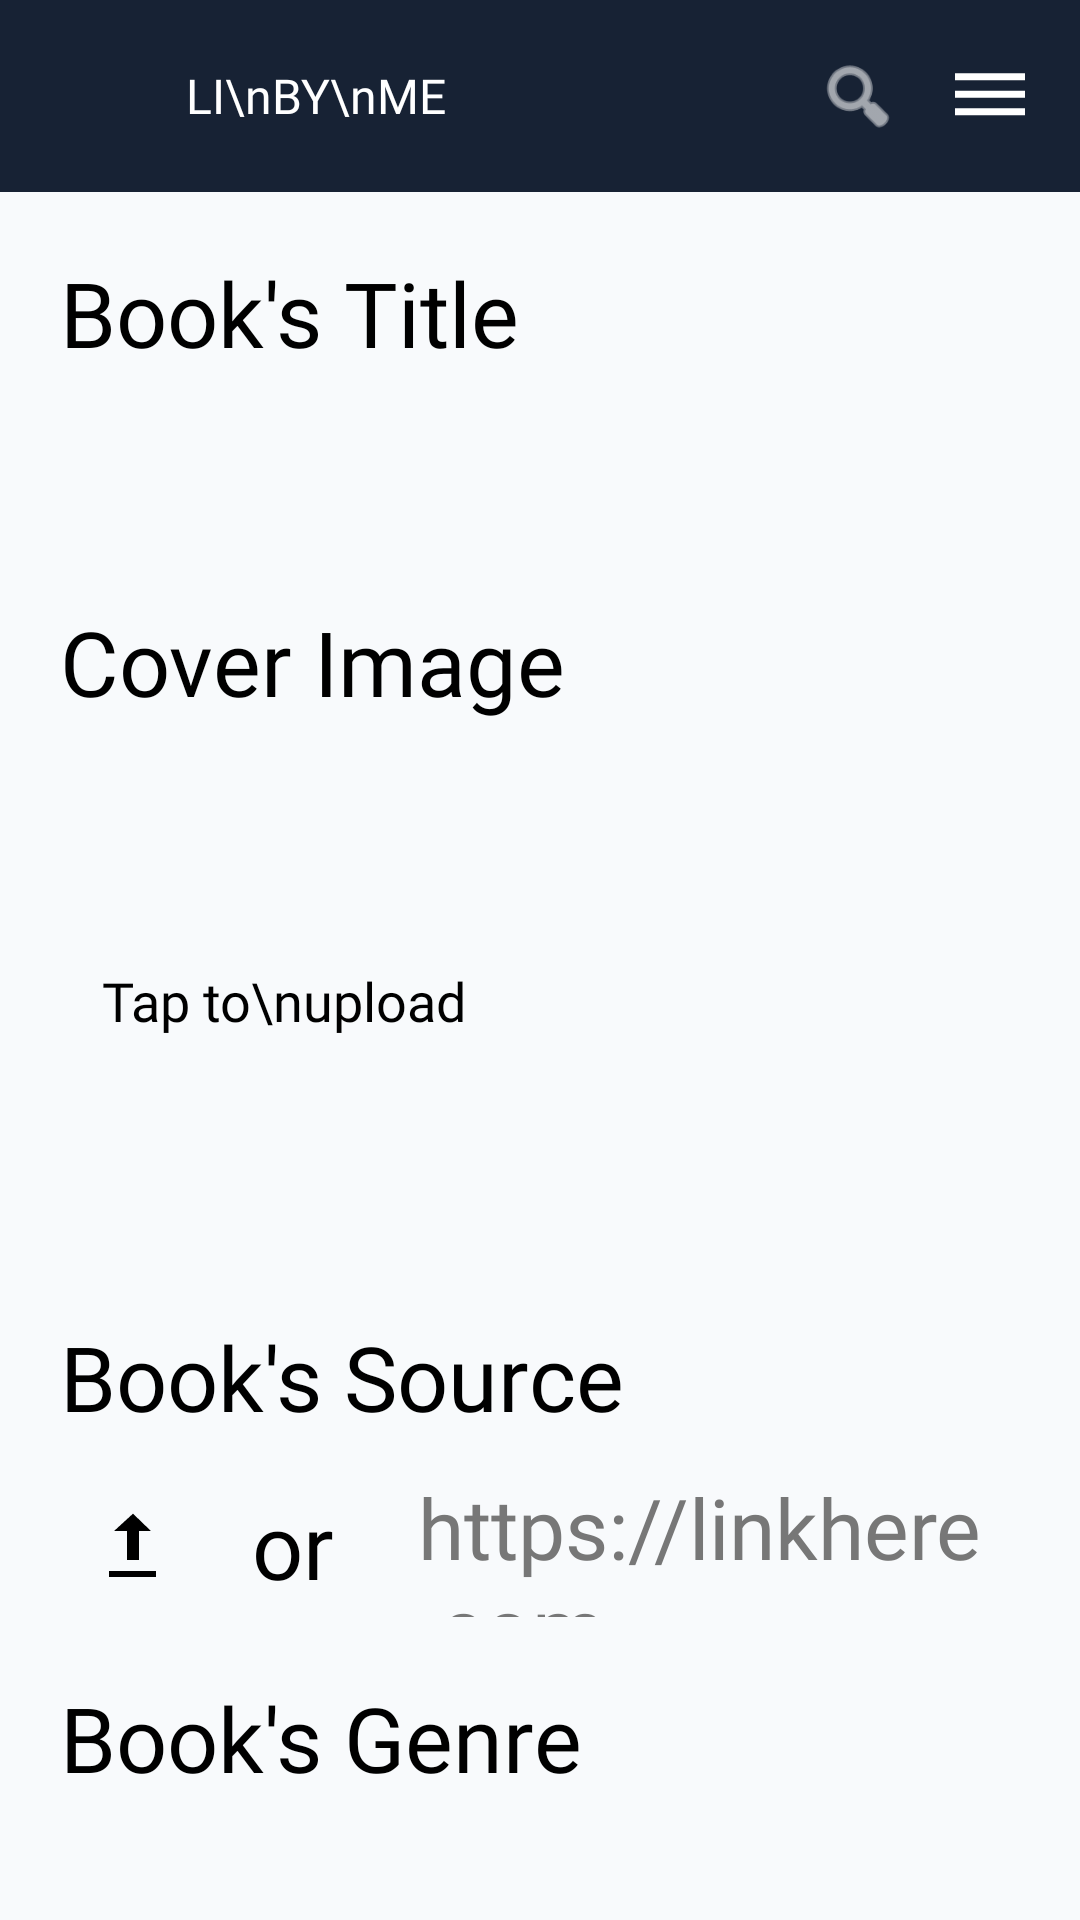

Reconstruct the res/layout file that produces this screen, plus the resources it refers to.
<!-- AndroidManifest.xml: application theme Theme.MikhailMuhammadRizq -->
<!-- res/layout/activity_enam.xml -->
<?xml version="1.0" encoding="utf-8"?>
<androidx.coordinatorlayout.widget.CoordinatorLayout
    xmlns:android="http://schemas.android.com/apk/res/android"
    xmlns:app="http://schemas.android.com/apk/res-auto"
    xmlns:tools="http://schemas.android.com/tools"
    android:id="@+id/main"
    android:layout_width="match_parent"
    android:layout_height="match_parent"
    android:background="@color/background"
    tools:context=".pertemuan6.EnamActivity">

    
    <com.google.android.material.appbar.AppBarLayout
        android:id="@+id/appBarLayout"
        android:layout_width="match_parent"
        android:layout_height="wrap_content"
        android:background="@color/blue2">

        <androidx.appcompat.widget.Toolbar
            android:id="@+id/toolbar"
            android:layout_width="match_parent"
            android:layout_height="?attr/actionBarSize"
            android:background="@color/blue3"
            app:layout_scrollFlags="scroll|enterAlways">

            <LinearLayout
                android:layout_width="match_parent"
                android:layout_height="match_parent"
                android:gravity="center_vertical"
                android:orientation="horizontal"
                android:paddingEnd="16dp">

                <ImageView
                    android:layout_width="36dp"
                    android:layout_height="36dp"
                    android:src="@drawable/minecraftbookshelf" />

                <TextView
                    android:layout_width="0dp"
                    android:layout_height="wrap_content"
                    android:layout_marginStart="10dp"
                    android:layout_weight="1"
                    android:fontFamily="@font/pressstart2pregular"
                    android:text="LI\nBY\nME"
                    android:textColor="@color/white"
                    android:textSize="16dp" />

                <ImageView
                    android:id="@+id/btnSearchForm"
                    android:layout_width="28dp"
                    android:layout_height="28dp"
                    android:layout_marginEnd="16dp"
                    android:src="@android:drawable/ic_menu_search"
                    app:tint="@color/white" />

                <ImageView
                    android:id="@+id/btnMenuForm"
                    android:layout_width="28dp"
                    android:layout_height="28dp"
                    android:src="@drawable/baseline_dehaze_24"
                    app:tint="@color/white" />

            </LinearLayout>
        </androidx.appcompat.widget.Toolbar>
    </com.google.android.material.appbar.AppBarLayout>

    
    <androidx.core.widget.NestedScrollView
        android:layout_width="match_parent"
        android:layout_height="match_parent"
        android:padding="20dp"
        app:layout_behavior="@string/appbar_scrolling_view_behavior">

        <LinearLayout
            android:layout_width="match_parent"
            android:layout_height="wrap_content"
            android:orientation="vertical">

            
            <TextView
                android:layout_width="wrap_content"
                android:layout_height="wrap_content"
                android:fontFamily="@font/vt323regular"
                android:text="Book's Title"
                android:textColor="@color/black"
                android:textSize="30sp" />

            <EditText
                android:id="@+id/etBookTitle"
                android:layout_width="match_parent"
                android:layout_height="48dp"
                android:layout_marginTop="8dp"
                android:background="@drawable/ic_launcher_background"
                android:backgroundTint="#D9D9D9"
                android:paddingHorizontal="12dp"
                android:textColor="@color/black"
                android:textSize="14sp" />

            
            <TextView
                android:layout_width="wrap_content"
                android:layout_height="wrap_content"
                android:layout_marginTop="20dp"
                android:fontFamily="@font/vt323regular"
                android:text="Cover Image"
                android:textColor="@color/black"
                android:textSize="30sp" />

            <FrameLayout
                android:id="@+id/btnUploadCover"
                android:layout_width="150dp"
                android:layout_height="170dp"
                android:layout_marginTop="8dp"
                android:background="@drawable/ic_launcher_background"
                android:backgroundTint="#D9D9D9"
                android:clickable="true"
                android:focusable="true">

                <TextView
                    android:layout_width="wrap_content"
                    android:layout_height="wrap_content"
                    android:layout_gravity="center"
                    android:fontFamily="@font/vt323regular"
                    android:gravity="center"
                    android:text="Tap to\nupload"
                    android:textColor="@color/black"
                    android:textSize="18sp" />
            </FrameLayout>

            
            <TextView
                android:layout_width="wrap_content"
                android:layout_height="wrap_content"
                android:layout_marginTop="20dp"
                android:fontFamily="@font/vt323regular"
                android:text="Book's Source"
                android:textColor="@color/black"
                android:textSize="30sp" />

            <LinearLayout
                android:layout_width="match_parent"
                android:layout_height="wrap_content"
                android:layout_marginTop="12dp"
                android:gravity="center_vertical"
                android:orientation="horizontal">

                <ImageButton
                    android:id="@+id/btnUploadSource"
                    android:layout_width="48dp"
                    android:layout_height="48dp"
                    android:background="@drawable/ic_launcher_background"
                    android:backgroundTint="#D9D9D9"
                    android:src="@android:drawable/stat_sys_upload"
                    app:tint="@color/black" />

                <TextView
                    android:layout_width="wrap_content"
                    android:layout_height="wrap_content"
                    android:layout_marginHorizontal="16dp"
                    android:fontFamily="@font/vt323regular"
                    android:text="or"
                    android:textColor="@color/black"
                    android:textSize="30sp" />

                <EditText
                    android:id="@+id/etUrlSource"
                    android:layout_width="0dp"
                    android:layout_height="48dp"
                    android:layout_weight="1"
                    android:background="@drawable/ic_launcher_background"
                    android:backgroundTint="#D9D9D9"
                    android:fontFamily="@font/vt323regular"
                    android:hint="https://linkhere.com"
                    android:paddingHorizontal="12dp"
                    android:textColor="@color/black"
                    android:textColorHint="#777777"
                    android:textSize="28sp" />
            </LinearLayout>

            
            <TextView
                android:layout_width="wrap_content"
                android:layout_height="wrap_content"
                android:layout_marginTop="20dp"
                android:fontFamily="@font/vt323regular"
                android:text="Book's Genre"
                android:textColor="@color/black"
                android:textSize="30sp" />

            <EditText
                android:id="@+id/etGenreInput"
                android:layout_width="120dp"
                android:layout_height="36dp"
                android:layout_marginTop="8dp"
                android:background="@drawable/ic_launcher_background"
                android:backgroundTint="#D9D9D9"
                android:paddingHorizontal="8dp" />

            <LinearLayout
                android:layout_width="match_parent"
                android:layout_height="wrap_content"
                android:layout_marginTop="12dp"
                android:orientation="horizontal">

                <TextView
                    android:layout_width="wrap_content"
                    android:layout_height="wrap_content"
                    android:layout_marginEnd="6dp"
                    android:background="@color/alertgreen"
                    android:fontFamily="@font/vt323regular"
                    android:paddingHorizontal="8dp"
                    android:paddingVertical="2dp"
                    android:text="• Edu"
                    android:textColor="@color/white"
                    android:textSize="12sp" />

                <TextView
                    android:layout_width="wrap_content"
                    android:layout_height="wrap_content"
                    android:layout_marginEnd="6dp"
                    android:background="#D97706"
                    android:fontFamily="@font/vt323regular"
                    android:paddingHorizontal="8dp"
                    android:paddingVertical="2dp"
                    android:text="• Article"
                    android:textColor="@color/white"
                    android:textSize="12sp" />

                <TextView
                    android:layout_width="wrap_content"
                    android:layout_height="wrap_content"
                    android:layout_marginEnd="6dp"
                    android:background="@color/confirmblue"
                    android:fontFamily="@font/vt323regular"
                    android:paddingHorizontal="8dp"
                    android:paddingVertical="2dp"
                    android:text="• Ent"
                    android:textColor="@color/white"
                    android:textSize="12sp" />

                <TextView
                    android:layout_width="wrap_content"
                    android:layout_height="wrap_content"
                    android:background="@color/blue2"
                    android:fontFamily="@font/vt323regular"
                    android:paddingHorizontal="8dp"
                    android:paddingVertical="2dp"
                    android:text="+ Add More"
                    android:textColor="@color/white"
                    android:textSize="12sp" />
            </LinearLayout>

        </LinearLayout>
    </androidx.core.widget.NestedScrollView>

</androidx.coordinatorlayout.widget.CoordinatorLayout>
<!-- resources referenced by this layout -->
<resources>
  <color name="alertgreen">#2A9D8F</color>
  <color name="background">#F8FAFC</color>
  <color name="black">#FF000000</color>
  <color name="blue2">#0F172A</color>
  <color name="blue3">#172234</color>
  <color name="confirmblue">#0077B6</color>
  <color name="white">#FFFFFFFF</color>
  <!-- drawable baseline_dehaze_24 (drawable) -->
  <vector xmlns:android="http://schemas.android.com/apk/res/android" android:height="24dp" android:tint="#E2E8F0" android:viewportHeight="24" android:viewportWidth="24" android:width="24dp">
        
      <path android:fillColor="@android:color/white" android:pathData="M2,15.5v2h20v-2L2,15.5zM2,10.5v2h20v-2L2,10.5zM2,5.5v2h20v-2L2,5.5z"/>
      
  </vector>
  <style name="Theme.MikhailMuhammadRizq" parent="Base.Theme.MikhailMuhammadRizq" />
  <style name="Base.Theme.MikhailMuhammadRizq" parent="Theme.Material3.DayNight.NoActionBar">
          
          
      </style>
</resources>
